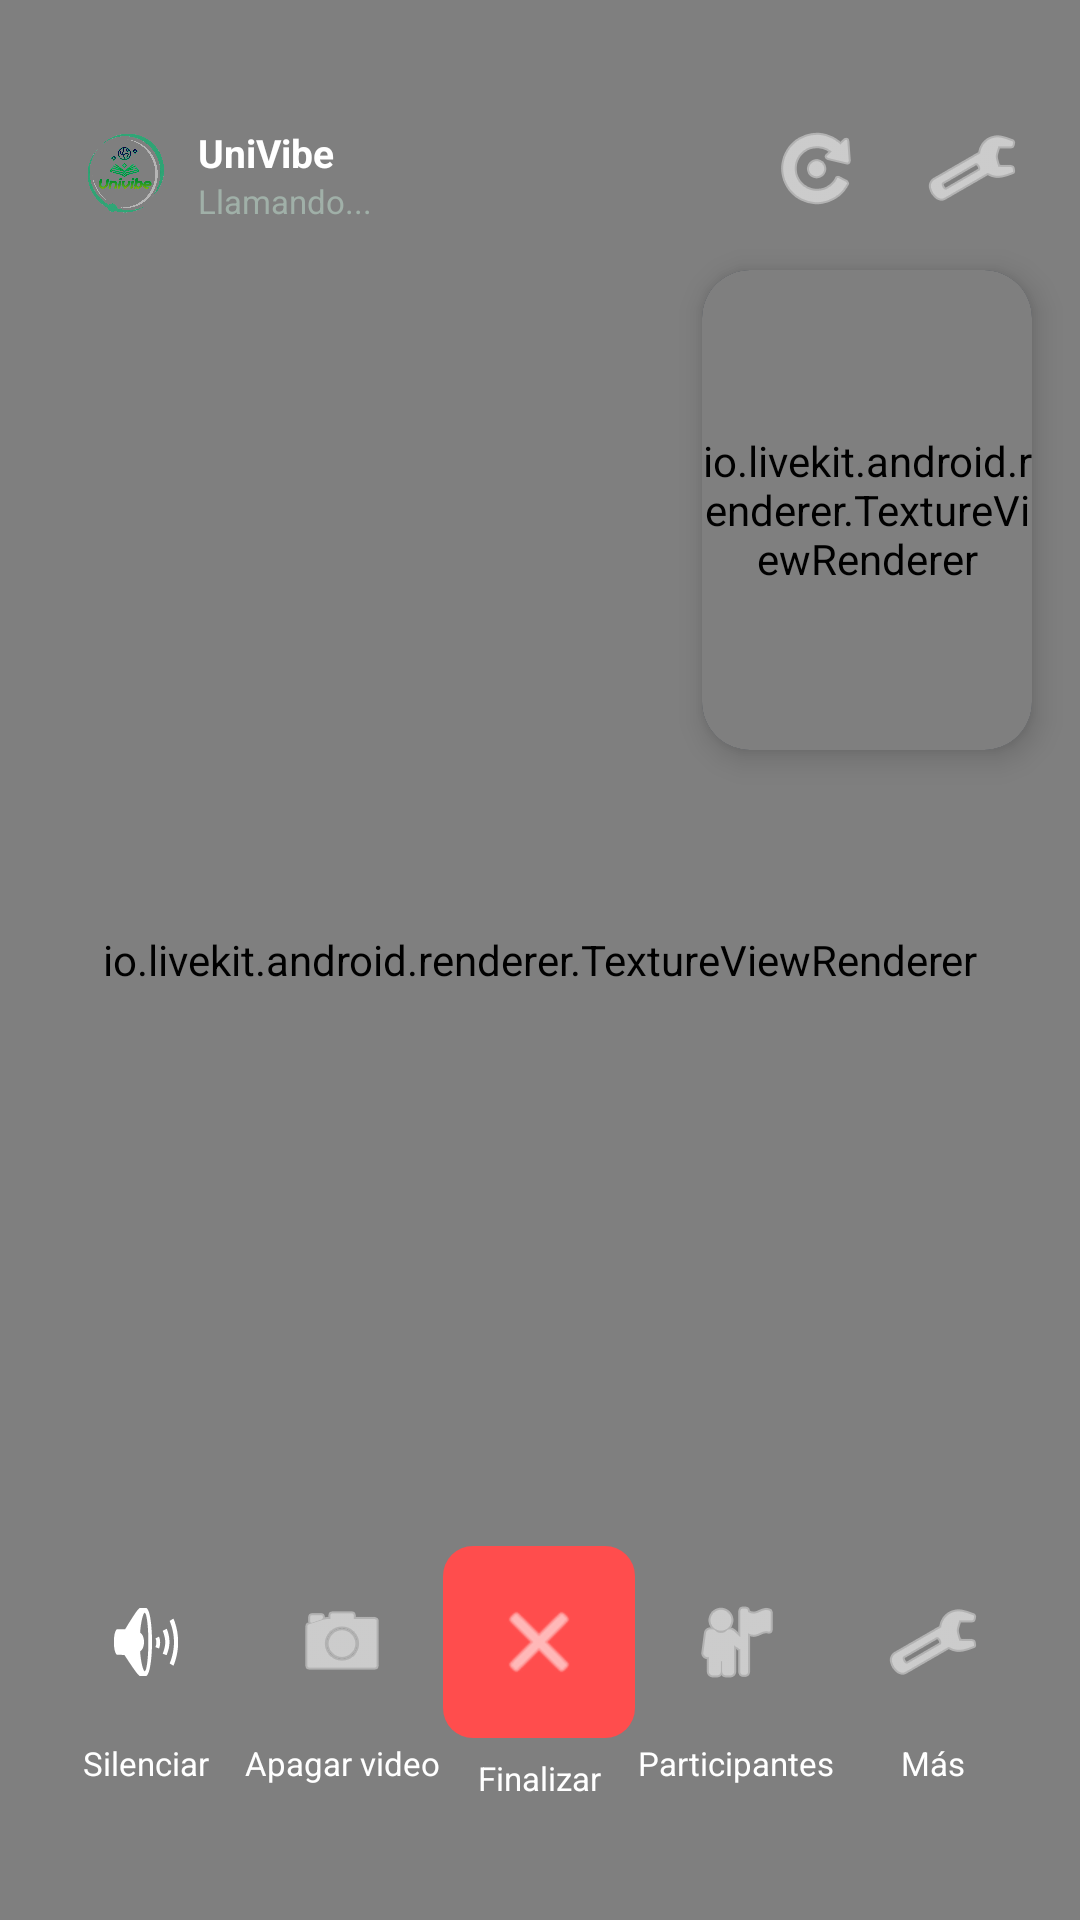

Android layout source for this screen:
<!-- AndroidManifest.xml: application theme Theme.UniVibe -->
<!-- res/layout/activity_llamada_video.xml -->
<?xml version="1.0" encoding="utf-8"?>
<androidx.constraintlayout.widget.ConstraintLayout xmlns:android="http://schemas.android.com/apk/res/android"
    xmlns:app="http://schemas.android.com/apk/res-auto"
    xmlns:tools="http://schemas.android.com/tools"
    android:id="@+id/main"
    android:layout_width="match_parent"
    android:layout_height="match_parent"
    android:background="#0F172A"
    tools:context=".llamadaVideo">

    
    <io.livekit.android.renderer.TextureViewRenderer
        android:id="@+id/renderer_remoto"
        android:layout_width="0dp"
        android:layout_height="0dp"
        app:layout_constraintBottom_toBottomOf="parent"
        app:layout_constraintEnd_toEndOf="parent"
        app:layout_constraintStart_toStartOf="parent"
        app:layout_constraintTop_toTopOf="parent" />

    
    <LinearLayout
        android:id="@+id/ll_video_pill"
        android:layout_width="wrap_content"
        android:layout_height="wrap_content"
        android:layout_marginStart="16dp"
        android:layout_marginTop="36dp"
        android:background="@drawable/bg_video_call_pill"
        android:gravity="center_vertical"
        android:orientation="horizontal"
        android:paddingHorizontal="10dp"
        android:paddingVertical="6dp"
        app:layout_constraintStart_toStartOf="parent"
        app:layout_constraintTop_toTopOf="parent">

        <com.google.android.material.imageview.ShapeableImageView
            android:id="@+id/iv_video_pill_avatar"
            android:layout_width="32dp"
            android:layout_height="32dp"
            android:scaleType="centerCrop"
            android:src="@drawable/logo"
            app:shapeAppearanceOverlay="@style/ShapeAppearanceOverlay.App.CornerSize50Percent" />

        <LinearLayout
            android:layout_width="wrap_content"
            android:layout_height="wrap_content"
            android:layout_marginStart="8dp"
            android:orientation="vertical">

            <TextView
                android:id="@+id/tv_video_pill_name"
                android:layout_width="wrap_content"
                android:layout_height="wrap_content"
                android:text="UniVibe"
                android:textColor="@color/white"
                android:textSize="13sp"
                android:textStyle="bold" />

            <TextView
                android:id="@+id/tv_video_pill_timer"
                android:layout_width="wrap_content"
                android:layout_height="wrap_content"
                android:text="Llamando..."
                android:textColor="#A0B0A8"
                android:textSize="11sp" />
        </LinearLayout>
    </LinearLayout>

    
    <LinearLayout
        android:layout_width="wrap_content"
        android:layout_height="wrap_content"
        android:layout_marginTop="36dp"
        android:layout_marginEnd="16dp"
        android:gravity="center_vertical"
        android:orientation="horizontal"
        app:layout_constraintEnd_toEndOf="parent"
        app:layout_constraintTop_toTopOf="parent">

        <ImageButton
            android:id="@+id/ib_video_switch_camera"
            android:layout_width="40dp"
            android:layout_height="40dp"
            android:layout_marginEnd="12dp"
            android:background="@drawable/bg_circle_play_button"
            android:contentDescription="@string/app_name"
            android:src="@android:drawable/ic_menu_rotate"
            app:tint="@color/white" />

        <ImageButton
            android:id="@+id/ib_video_grid_options"
            android:layout_width="40dp"
            android:layout_height="40dp"
            android:background="@drawable/bg_circle_play_button"
            android:contentDescription="@string/app_name"
            android:src="@android:drawable/ic_menu_manage"
            app:tint="@color/white" />
    </LinearLayout>

    
    <androidx.cardview.widget.CardView
        android:layout_width="110dp"
        android:layout_height="160dp"
        android:layout_marginTop="90dp"
        android:layout_marginEnd="16dp"
        app:cardBackgroundColor="#1E293B"
        app:cardCornerRadius="16dp"
        app:cardElevation="6dp"
        app:layout_constraintEnd_toEndOf="parent"
        app:layout_constraintTop_toTopOf="parent">

        <io.livekit.android.renderer.TextureViewRenderer
            android:id="@+id/renderer_local"
            android:layout_width="match_parent"
            android:layout_height="match_parent" />
    </androidx.cardview.widget.CardView>

    
    <LinearLayout
        android:id="@+id/ll_video_controls"
        android:layout_width="match_parent"
        android:layout_height="wrap_content"
        android:layout_marginBottom="40dp"
        android:baselineAligned="false"
        android:gravity="center"
        android:orientation="horizontal"
        android:paddingHorizontal="16dp"
        app:layout_constraintBottom_toBottomOf="parent">

        
        <LinearLayout
            android:layout_width="0dp"
            android:layout_height="wrap_content"
            android:layout_weight="1"
            android:gravity="center"
            android:orientation="vertical">

            <ImageButton
                android:id="@+id/btn_video_mute"
                android:layout_width="54dp"
                android:layout_height="54dp"
                android:background="@drawable/bg_circle_play_button"
                android:contentDescription="@string/app_name"
                android:src="@android:drawable/ic_lock_silent_mode_off"
                app:tint="@color/white" />

            <TextView
                android:layout_width="wrap_content"
                android:layout_height="wrap_content"
                android:layout_marginTop="6dp"
                android:text="Silenciar"
                android:textColor="@color/white"
                android:textSize="11sp" />
        </LinearLayout>

        
        <LinearLayout
            android:layout_width="0dp"
            android:layout_height="wrap_content"
            android:layout_weight="1"
            android:gravity="center"
            android:orientation="vertical">

            <ImageButton
                android:id="@+id/btn_video_toggle_cam"
                android:layout_width="54dp"
                android:layout_height="54dp"
                android:background="@drawable/bg_circle_play_button"
                android:contentDescription="@string/app_name"
                android:src="@android:drawable/ic_menu_camera"
                app:tint="@color/white" />

            <TextView
                android:layout_width="wrap_content"
                android:layout_height="wrap_content"
                android:layout_marginTop="6dp"
                android:text="Apagar video"
                android:textColor="@color/white"
                android:textSize="11sp" />
        </LinearLayout>

        
        <LinearLayout
            android:layout_width="0dp"
            android:layout_height="wrap_content"
            android:layout_weight="1"
            android:gravity="center"
            android:orientation="vertical">

            <ImageButton
                android:id="@+id/btn_video_end"
                android:layout_width="64dp"
                android:layout_height="64dp"
                android:background="@drawable/bg_notification_badge"
                android:contentDescription="@string/app_name"
                android:src="@android:drawable/ic_menu_close_clear_cancel"
                app:tint="@color/white" />

            <TextView
                android:layout_width="wrap_content"
                android:layout_height="wrap_content"
                android:layout_marginTop="6dp"
                android:text="Finalizar"
                android:textColor="@color/white"
                android:textSize="11sp" />
        </LinearLayout>

        
        <LinearLayout
            android:layout_width="0dp"
            android:layout_height="wrap_content"
            android:layout_weight="1"
            android:gravity="center"
            android:orientation="vertical">

            <ImageButton
                android:id="@+id/btn_video_participants"
                android:layout_width="54dp"
                android:layout_height="54dp"
                android:background="@drawable/bg_circle_play_button"
                android:contentDescription="@string/app_name"
                android:src="@android:drawable/ic_menu_myplaces"
                app:tint="@color/white" />

            <TextView
                android:layout_width="wrap_content"
                android:layout_height="wrap_content"
                android:layout_marginTop="6dp"
                android:text="Participantes"
                android:textColor="@color/white"
                android:textSize="11sp" />
        </LinearLayout>

        
        <LinearLayout
            android:layout_width="0dp"
            android:layout_height="wrap_content"
            android:layout_weight="1"
            android:gravity="center"
            android:orientation="vertical">

            <ImageButton
                android:id="@+id/btn_video_more"
                android:layout_width="54dp"
                android:layout_height="54dp"
                android:background="@drawable/bg_circle_play_button"
                android:contentDescription="@string/app_name"
                android:src="@android:drawable/ic_menu_manage"
                app:tint="@color/white" />

            <TextView
                android:layout_width="wrap_content"
                android:layout_height="wrap_content"
                android:layout_marginTop="6dp"
                android:text="Más"
                android:textColor="@color/white"
                android:textSize="11sp" />
        </LinearLayout>

    </LinearLayout>

</androidx.constraintlayout.widget.ConstraintLayout>
<!-- resources referenced by this layout -->
<resources>
  <color name="white">#FFFFFFFF</color>
  <!-- drawable bg_notification_badge (drawable) -->
  <?xml version="1.0" encoding="utf-8"?>
  <shape xmlns:android="http://schemas.android.com/apk/res/android">
      <solid android:color="@color/colorRedBadge" />
      <corners android:radius="10dp" />
  </shape>
  <!-- drawable logo: png bitmap (drawable, 347726 bytes) -->
  <string name="app_name">UniVibe</string>
  <style name="ShapeAppearanceOverlay.App.CornerSize50Percent" parent="">
          <item name="cornerSize">50%</item>
      </style>
  <style name="Theme.UniVibe" parent="Theme.MaterialComponents.DayNight.NoActionBar">
          
          <item name="colorPrimary">@color/colorBrandMain</item>
          <item name="colorPrimaryVariant">@color/colorBrandMain</item>
          <item name="colorOnPrimary">@color/white</item>
          
          <item name="colorSecondary">@color/TurquesaVivo</item>
          <item name="colorSecondaryVariant">@color/teal_700</item>
          <item name="colorOnSecondary">@color/black</item>
          
          <item name="android:statusBarColor">@android:color/transparent</item>
          <item name="android:windowLightStatusBar">true</item>
      </style>
  <color name="colorRedBadge">#FF4D4D</color>
  <color name="colorBrandMain">#36A477</color>
  <color name="TurquesaVivo">#30D5C8</color>
  <color name="teal_700">#FF018786</color>
  <color name="black">#FF000000</color>
</resources>
